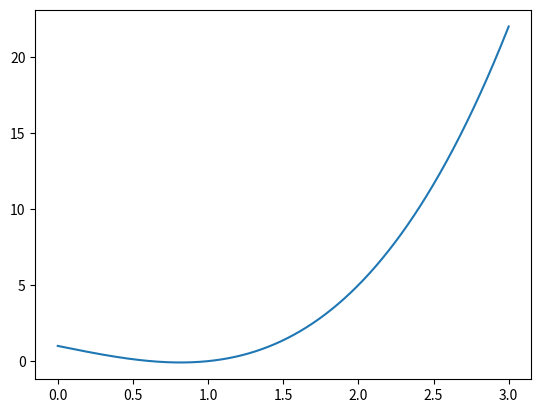

Recreate this plot in Python.
import numpy as np
import math
import matplotlib.pyplot as plt


def phi(x):
    '''
        测试函数1
    :param x:
    :return:
    '''
    return x * x - 2 * x + 1


def complicated_func(x):
    '''
        测试函数2
    :param x:
    :return:
    '''
    return x * x * x + 5 * math.sin(2 * x)


def golds_search(phi, a, b, delta, epsilon):
    '''
        黄金分割法，p15
    :param phi: 目标函数
    :param a:   做端点
    :param b:   右端点
    :param delta:   参数
    :param epsilon: 参数
    :return:
    '''
    # 初始参数
    G = np.zeros((1000, 4))
    t = (math.sqrt(5) - 1) / 2
    h = b - a
    phia = phi(a)
    phib = phi(b)
    p = a + (1 - t) * h
    q = a + t * h
    phip = phi(p)
    phiq = phi(q)
    # 记录参数G
    k = 0
    G[k, :] = [a, p, q, b]
    while abs(phip - phiq) > epsilon or h > delta:
        if phip < phiq:
            b = q
            phiq = phip
            q = p
            p = a + (1 - t) * (b - a)
            phip = phi(p)
        else:
            a = p
            phip = phiq
            p = q
            q = a + t * (b - a)
            phiq = phi(q)
        k = k + 1
        h = b - a
        G[k, :] = [a, p, q, b]
        print(k)
    if phip <= phiq:
        min_value = phip
        min_point = p
    else:
        min_value = phiq
        min_point = q
    return min_point, min_value


# 课后习题
def p_27_2_f(x):
    return x * x * x - 2 * x + 1


if __name__ == '__main__':
    x = np.linspace(1, 3, 200)
    # plt.plot(x, phi(x))
    # plt.show()
    # result = golds_search(phi, float(-2), float(2), 0.001, 0.001)

    # x = np.linspace(1, 3, 200)
    # y = []
    # index = 0
    # for i in x:
    #     y.append(complicated_func(x[index]))
    #     index += 1
    # plt.plot(x, y)
    # plt.show()
    # result = golds_search(complicated_func, float(1), float(3), 0.001, 0.001)
    # print(result)

    x = np.linspace(0, 3, 1000)
    y = []
    index = 0
    for i in x:
        y.append(p_27_2_f(x[index]))
        index += 1
    plt.plot(x, y)
    plt.show()
    result = golds_search(p_27_2_f, 0, 3, 0.15, 0.15)
    print(result)
    # print(math.sqrt(2 / 3))

